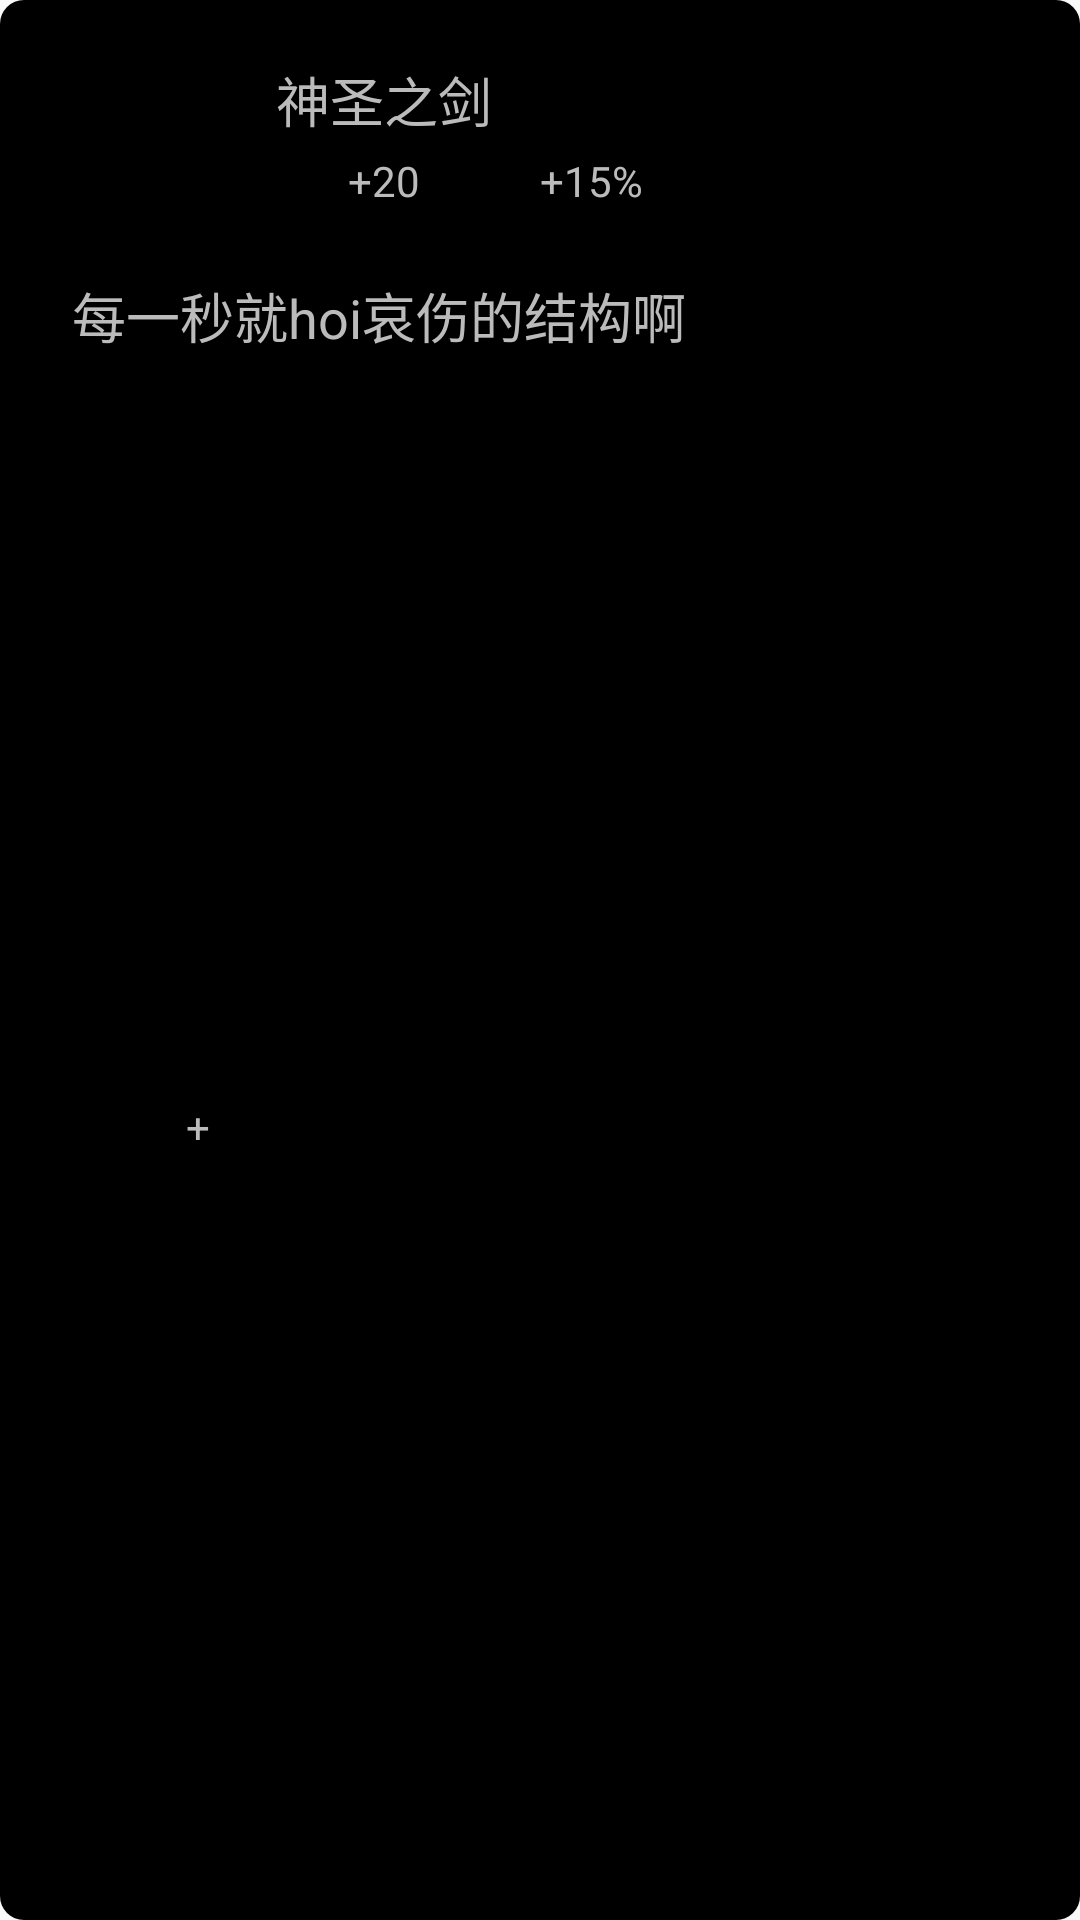

Write the Android layout XML for this screen, with the resource values it uses.
<!-- AndroidManifest.xml: application theme AppTheme -->
<!-- res/layout/dialog_equipment.xml -->
<?xml version="1.0" encoding="utf-8"?>
<android.support.constraint.ConstraintLayout xmlns:android="http://schemas.android.com/apk/res/android"
    xmlns:app="http://schemas.android.com/apk/res-auto"
    xmlns:tools="http://schemas.android.com/tools"
    android:layout_width="match_parent"
    android:layout_height="200dp"
    android:background="@drawable/black_bg">

    <ImageView
        android:id="@+id/iv_Equipment"
        android:layout_width="60dp"
        android:layout_height="60dp"
        android:layout_marginStart="16dp"
        android:layout_marginTop="16dp"
        android:background="@drawable/a1"
        app:layout_constraintStart_toStartOf="parent"
        app:layout_constraintTop_toTopOf="parent" />

    <TextView
        android:id="@+id/tv_Equipment"
        android:layout_width="wrap_content"
        android:layout_height="wrap_content"
        android:layout_marginStart="16dp"
        android:layout_marginTop="4dp"
        android:text="神圣之剑"
        android:textColor="#bbb"
        android:textSize="18sp"
        app:layout_constraintStart_toEndOf="@+id/iv_Equipment"
        app:layout_constraintTop_toTopOf="@+id/iv_Equipment" />

    <ImageView
        android:id="@+id/iv_sx_a"
        android:layout_width="16dp"
        android:layout_height="16dp"
        android:layout_marginBottom="8dp"
        app:layout_constraintBottom_toBottomOf="@+id/iv_Equipment"
        app:layout_constraintStart_toStartOf="@+id/tv_Equipment" />

    <TextView
        android:id="@+id/tv_sx_a"
        android:layout_width="wrap_content"
        android:layout_height="wrap_content"
        android:layout_marginStart="8dp"
        android:text="+20"
        android:textColor="#bbb"
        app:layout_constraintBottom_toBottomOf="@+id/iv_sx_a"
        app:layout_constraintStart_toEndOf="@+id/iv_sx_a"
        app:layout_constraintTop_toTopOf="@+id/iv_sx_a" />

    <ImageView
        android:id="@+id/iv_sx_b"
        android:layout_width="16dp"
        android:layout_height="16dp"
        android:layout_marginStart="16dp"
        app:layout_constraintBottom_toBottomOf="@+id/iv_sx_a"
        app:layout_constraintStart_toEndOf="@+id/tv_sx_a"
        app:layout_constraintTop_toTopOf="@+id/iv_sx_a" />

    <TextView
        android:id="@+id/tv_sx_b"
        android:layout_width="wrap_content"
        android:layout_height="wrap_content"
        android:layout_marginStart="8dp"
        android:text="+15%"
        android:textColor="#bbb"
        app:layout_constraintBottom_toBottomOf="@+id/iv_sx_a"
        app:layout_constraintStart_toEndOf="@+id/iv_sx_b"
        app:layout_constraintTop_toTopOf="@+id/iv_sx_a" />

    <TextView
        android:id="@+id/tv_Equipment_sx"
        android:layout_width="0dp"
        android:layout_height="wrap_content"
        android:layout_marginStart="8dp"
        android:layout_marginTop="16dp"
        android:layout_marginEnd="8dp"
        android:text="每一秒就hoi哀伤的结构啊"
        android:textColor="#bbb"
        android:textSize="18sp"
        app:layout_constraintEnd_toEndOf="parent"
        app:layout_constraintStart_toStartOf="@+id/iv_Equipment"
        app:layout_constraintTop_toBottomOf="@+id/iv_Equipment" />


    <ImageView
        android:id="@+id/iv_a"
        android:layout_width="30dp"
        android:layout_height="30dp"
        android:layout_marginTop="8dp"
        android:layout_marginBottom="16dp"
        android:background="@drawable/a1"
        app:layout_constraintBottom_toBottomOf="parent"
        app:layout_constraintStart_toStartOf="@+id/tv_Equipment_sx"
        app:layout_constraintTop_toBottomOf="@+id/tv_Equipment_sx" />


    <TextView
        android:id="@+id/tv_j"
        android:layout_width="wrap_content"
        android:layout_height="wrap_content"
        android:layout_marginStart="8dp"
        android:text="+"
        android:textColor="#bbb"
        app:layout_constraintBottom_toBottomOf="@+id/iv_a"
        app:layout_constraintStart_toEndOf="@+id/iv_a"
        app:layout_constraintTop_toTopOf="@+id/iv_a" />

    <ImageView
        android:id="@+id/iv_b"
        android:layout_width="30dp"
        android:layout_height="30dp"
        android:layout_marginStart="8dp"
        android:background="@drawable/a7"
        app:layout_constraintBottom_toBottomOf="@+id/iv_a"
        app:layout_constraintStart_toEndOf="@+id/tv_j"
        app:layout_constraintTop_toTopOf="@+id/iv_a" />


</android.support.constraint.ConstraintLayout>
<!-- resources referenced by this layout -->
<resources>
  <!-- drawable black_bg (drawable) -->
  <?xml version="1.0" encoding="utf-8"?>
  <shape xmlns:android="http://schemas.android.com/apk/res/android">
  
  
      <corners android:radius="8dp"/>
      <solid android:color="#000"/>
  
  </shape>
  <style name="AppTheme" parent="Theme.AppCompat.Light.NoActionBar">
  
      </style>
</resources>
